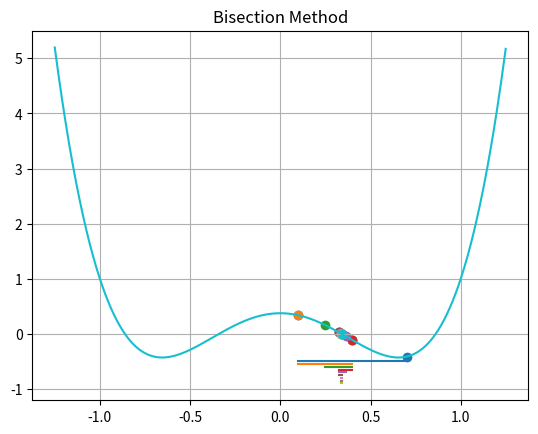
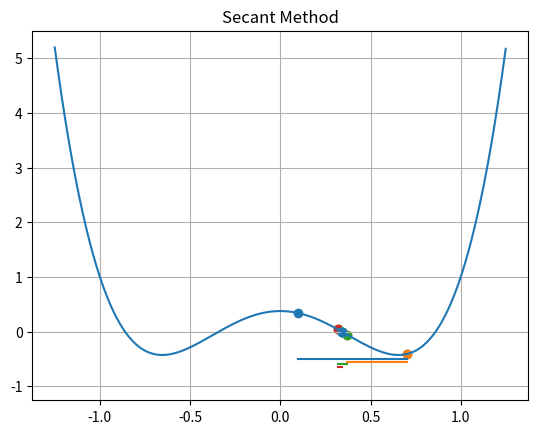

Write the Python code that produced these figures, in order.
import numpy as np
import matplotlib.pyplot as plt

def f(x):
    return (35.0 * x**4.0 - 30.0 * x**2.0 + 3.0) / (8.0)

def bisection(a, b):
    eps = 0.001
    c = (a + b) / 2.0
    log_y = -0.5
    iters = 0
    while abs(f(c)) > eps:
        iters += 1
        plt.plot([a, b], [log_y, log_y])
        plt.scatter([a, b], [f(a), f(b)])
        log_y -= 0.05
        c = (a + b) / 2.0

        if f(c) * f(a) < 0:
            b = c
        else:
            a = c
    print(iters)
    return c

def secant(a, b):
    log_y = -0.5
    iters = 10
    print(iters)
    for i in range(iters):
        if not f(b) - f(a):
            return b
        plt.plot([a, b], [log_y, log_y])
        plt.scatter([a, b], [f(a), f(b)])
        log_y -= 0.05
        c = b - (f(b) * (b - a)) / (f(b) - f(a))
        a = b
        b = c
    return b

x = np.arange(-1.25, 1.25, 0.001)
y = np.array([f(vx) for vx in x])

a = 0.1
b = 0.7

titles = ['Bisection Method', 'Secant Method']

for i, rf in enumerate([bisection, secant]):
    plt.figure()
    found_root = rf(a, b)
    print(found_root)
    plt.scatter(found_root, f(found_root))
    plt.title(titles[i])
    plt.plot(x, y)
    plt.grid()

plt.show()
